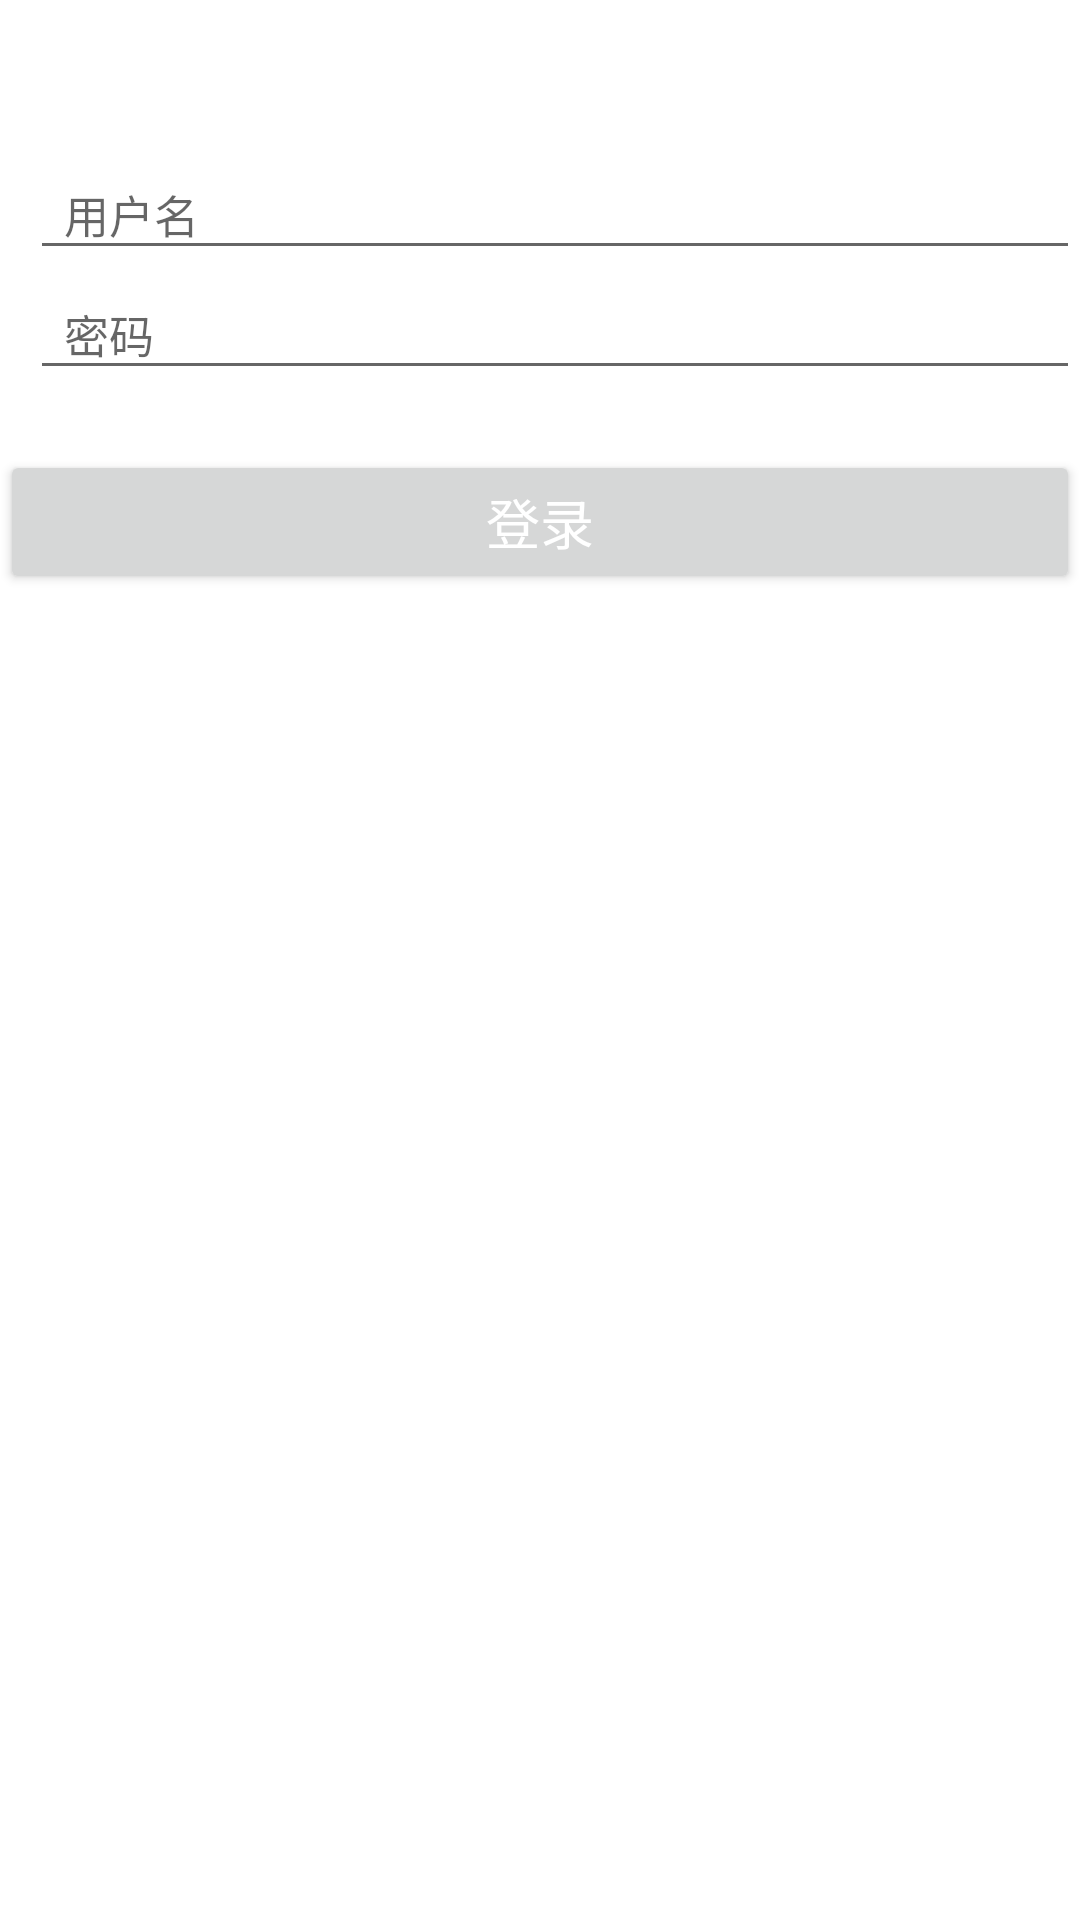

Reconstruct the res/layout file that produces this screen, plus the resources it refers to.
<!-- AndroidManifest.xml: application theme Theme.PluginHookAMS -->
<!-- res/layout/activity_login.xml -->
<?xml version="1.0" encoding="utf-8"?>
<LinearLayout xmlns:android="http://schemas.android.com/apk/res/android"
    android:layout_width="match_parent"
    android:layout_height="match_parent"
    android:orientation="vertical">
    <TextView
        android:layout_width="match_parent"
        android:layout_height="50dp"
        android:gravity="center"
        android:id="@+id/text"
        />
    <EditText
        android:id="@+id/name"
        android:layout_width="match_parent"
        android:layout_height="40dp"
        android:layout_marginLeft="10dp"
        android:hint="  用户名"
        android:textSize="15sp" />

    <EditText
    android:id="@+id/password"
        android:layout_width="match_parent"
        android:layout_height="40dp"
        android:layout_marginLeft="10dp"
        android:hint="  密码"
        android:textSize="15sp" />

    <Button
        android:layout_width="match_parent"
        android:layout_height="wrap_content"
        android:layout_marginTop="20dp"
        android:gravity="center"
        android:padding="10dp"
        android:text="登录"
        android:textColor="#fff"
        android:onClick="login"
        android:textSize="18sp" />
</LinearLayout>
<!-- resources referenced by this layout -->
<resources>
  <style name="Theme.PluginHookAMS" parent="Theme.MaterialComponents.DayNight.DarkActionBar">
          
          <item name="colorPrimary">@color/purple_500</item>
          <item name="colorPrimaryVariant">@color/purple_700</item>
          <item name="colorOnPrimary">@color/white</item>
          
          <item name="colorSecondary">@color/teal_200</item>
          <item name="colorSecondaryVariant">@color/teal_700</item>
          <item name="colorOnSecondary">@color/black</item>
          
          <item name="android:statusBarColor" tools:targetApi="l">?attr/colorPrimaryVariant</item>
          
      </style>
  <!-- not gathered from this repository: default colours our renderer supplied (Android Studio template values) -->
  <color name="purple_500">#FF6200EE</color>
  <color name="purple_700">#FF3700B3</color>
  <color name="teal_200">#FF03DAC5</color>
  <color name="teal_700">#FF018786</color>
  <color name="black">#FF000000</color>
  <color name="white">#FFFFFFFF</color>
</resources>
